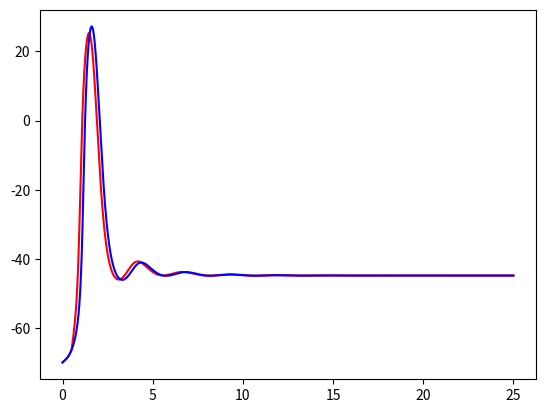

Write the Python code that produced this figure.
# -*- coding: utf-8 -*-
import math
import numpy as np
import matplotlib.pyplot as plt



#Constants
GNa = 120 #Maximal conductance(Na+) ms/cm2
Gk = 36 #Maximal condectance(K+) ms/cm2
Gleak = 0.3 #Maximal conductance(leak) ms/cm2
cm = 1 #Cell capacitance uF/cm2
delta = 0.01 #Axon condectivity ms2
ENa = 50 #Nernst potential (Na+) mV
Ek = -77 #Nernst potential (K+) mV
Eleak = -54.4 #Nernst potential (leak) mV



#Simulation Parameters
simulation_time = 25.0 #ms
domain_length = 4 #cm
dt = 0.001 #ms
dx = 0.1 #cm
x = np.arange(0,domain_length,dx)
time = np.arange(0,simulation_time,dt)



#Convenience variables 
a1 = delta*dt/(dx*dx*cm)  #V(i-1,t)
a2 = 1 - 2*delta*dt/(dx*dx*cm) #V(i,t)  
a3 = delta*dt/(dx*dx*cm) #V(i+1,t)

#Solution matrix
V = np.zeros((len(x),len(time)))
M = np.zeros((len(x),len(time)))
N = np.zeros((len(x),len(time)))
H = np.zeros((len(x),len(time)))
V_initial = -70  #mV

#Initial condition
#When t=0, V=-70mV M=N=H=0

V[:,0] = V_initial
M[:,0] = 0
N[:,0] = 0
H[:,0] = 0

#time loop
for n in range(0,len(time)-1):  
    #loop over space
    for i in range(1,len(x)-1): 
        if   n*dt <= 0.9 and n*dt >= 0.5 and i*dx <= 0.3:
            Istim = -25 #uA/cm2
        else:
            Istim = 0

        
        #Convenience variables 
        INa = GNa*math.pow(M[i,n],3)*H[i,n]*(V[i,n]-ENa)
        Ik = Gk*math.pow(N[i,n],4)*(V[i,n]-Ek)
        Ileak = Gleak*(V[i,n]-Eleak)
        Iion = INa + Ik + Ileak + Istim

        
        #FTCS
        V[i,n+1] = a1*V[i-1,n] + a2*V[i,n] + a3*V[i+1,n] - dt*Iion/cm
        #Gating variables:M
        aM = (40+V[i,n])/(1-math.exp(-0.1*(40+V[i,n])))
        bM = 0.108*math.exp(-V[i,n]/18)
        Minf = aM/(aM+bM)
        tM = 1/(aM+bM)
        M[i,n+1] = M[i,n] + dt*(Minf-M[i,n])/tM

        #Gating variables:H
        aH = 0.0027*math.exp(-V[i,n]/20)  
        bH = 1/(1+math.exp(-0.1*(35-V[i,n])))  
        Hinf = aH/(aH+bH)
        tH = 1/(aH+bH)
        H[i,n+1] = H[i,n] + dt*(Hinf-H[i,n])/tH
        #Gating variables:N
        aN = 0.01*(55+V[i,n])/(1-math.exp(-0.1*(55+V[i,n])))
        bN = 0.055*math.exp(-V[i,n]/80)
        Ninf = aN/(aN+bN)
        tN = 1/(aN+bN)
        N[i,n+1] = N[i,n] + dt*(Ninf-N[i,n])/tN
    #No flux boundary condition at both end    
    V[0,n+1] = V[1,n+1]    
    V[len(x)-1,n+1] = V[len(x)-2,n+1] 




#Conduction velocity
Max1 = np.argmax(V[0,:])
Max2 = np.argmax(V[len(x)-1,:])
print(domain_length/((Max2-Max1)*dt))



#Plot V versus time for the first and last node of the axon.
plt.figure(1)
plt.clf()
plt.plot(time,V[0,:],'r-',time,V[len(x)-1,:],'b-')
plt.show()

